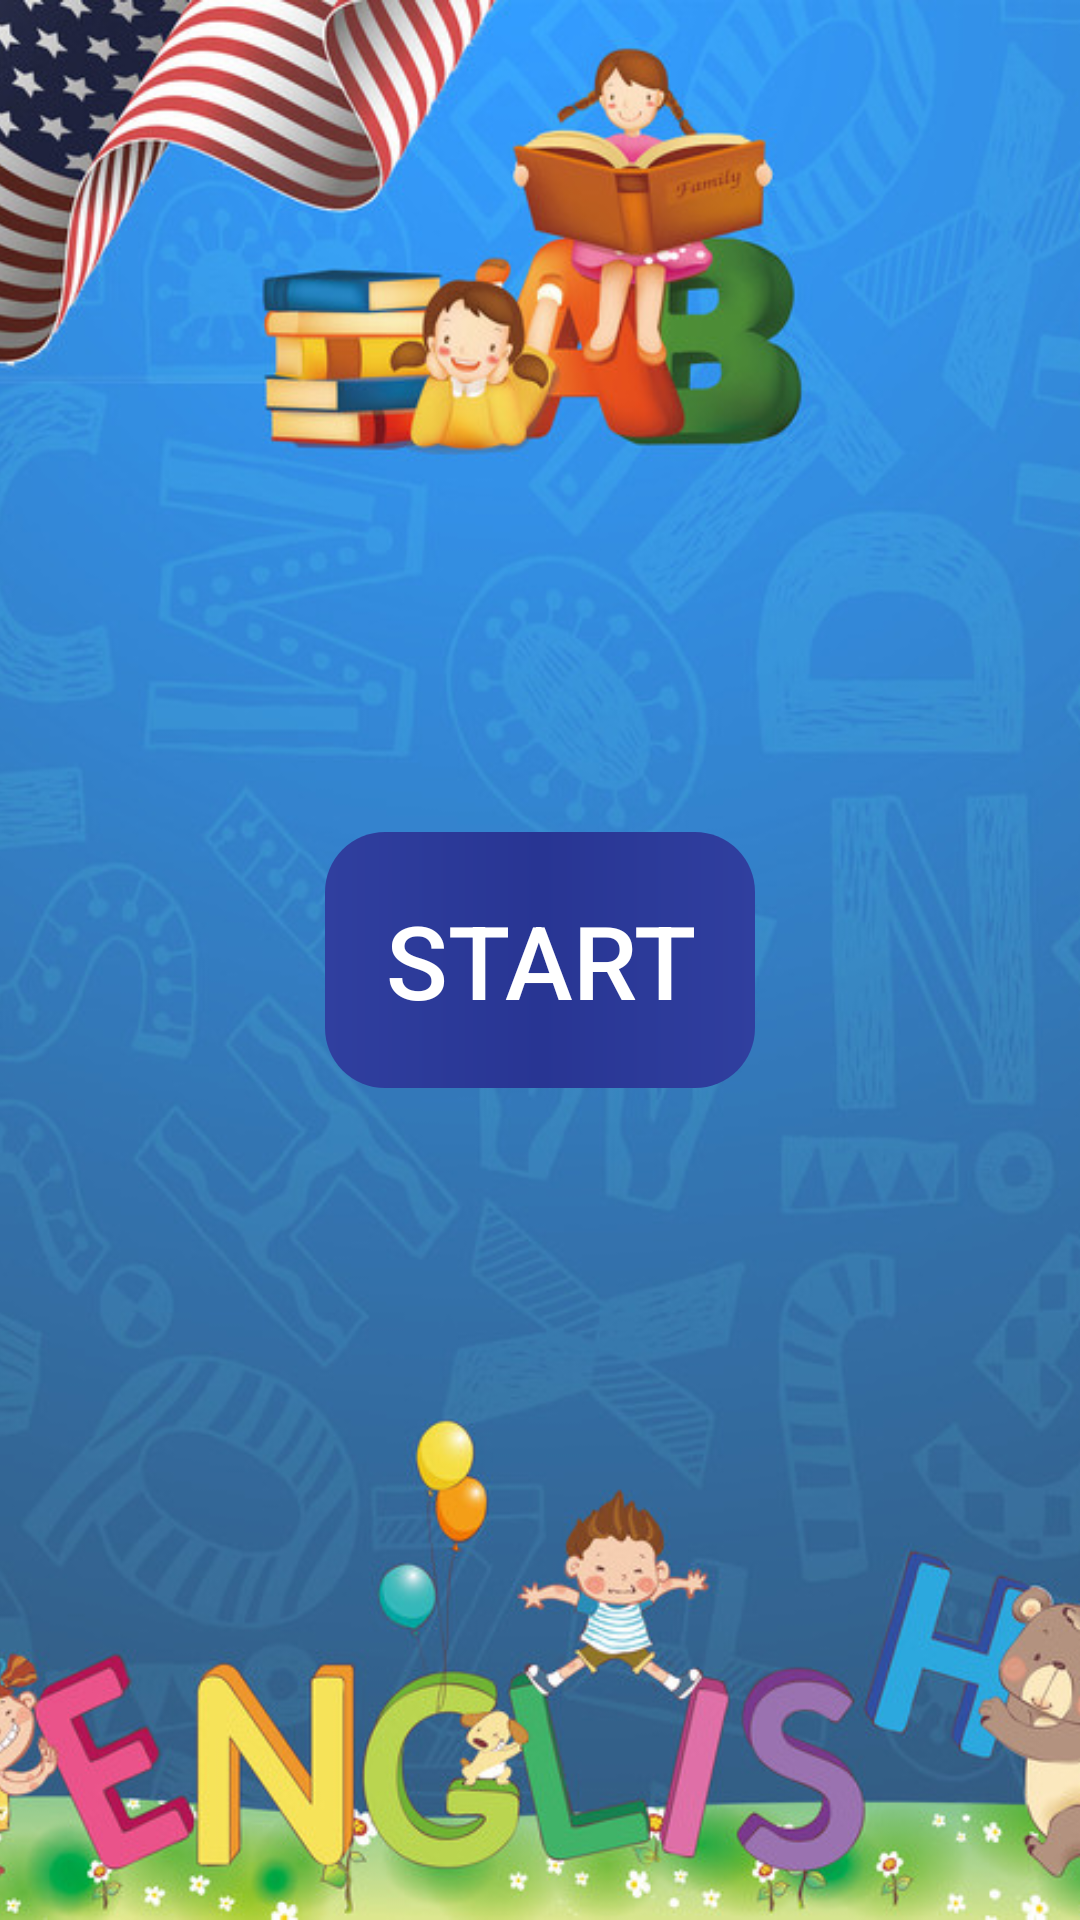

Here is an Android app screen rendered from its layout file. Give the layout XML and the strings, colors and styles it references.
<!-- AndroidManifest.xml: application theme AppTheme -->
<!-- res/layout/welcome_layout.xml -->
<?xml version="1.0" encoding="utf-8"?>
<RelativeLayout xmlns:android="http://schemas.android.com/apk/res/android"
    xmlns:app="http://schemas.android.com/apk/res-auto"
    xmlns:tools="http://schemas.android.com/tools"
    android:layout_width="match_parent"
    android:layout_height="match_parent"
    tools:context=".MainActivity">

    <ImageView
        android:layout_width="match_parent"
        android:layout_height="match_parent"
        android:src="@drawable/background1"
        android:scaleType="centerCrop"/>
    <TextView
        android:layout_width="wrap_content"
        android:layout_height="wrap_content"
        android:text=""/>
    <FrameLayout
        android:layout_width="wrap_content"
        android:layout_height="wrap_content"
        android:layout_centerInParent="true"
        android:background="@drawable/btnshape">
        <Button
            android:id="@+id/btn_go_to_level"
            android:layout_width="wrap_content"
            android:layout_height="wrap_content"
            android:text="@string/start"
            android:background="?attr/selectableItemBackground"
            android:textSize="34sp"
            android:padding="20dp"
            android:textColor="@android:color/white"
            />
    </FrameLayout>

</RelativeLayout>
<!-- resources referenced by this layout -->
<resources>
  <!-- drawable background1: jpg bitmap (drawable, 144665 bytes) -->
  <!-- drawable btnshape (drawable) -->
  <?xml version="1.0" encoding="utf-8"?>
  <shape xmlns:android="http://schemas.android.com/apk/res/android">
  
  <gradient
      android:startColor="@color/textColor"
      android:endColor="@color/textColor"
      android:centerColor="@color/BarColor"
      />
  <corners
      android:radius="20dp"/>
  </shape>
  <string name="start">Start</string>
  <style name="AppTheme" parent="Theme.AppCompat.Light.DarkActionBar">
          
          <item name="colorPrimary">@color/BarColor</item>
          <item name="colorPrimaryDark">@color/BarColorDark</item>
          <item name="colorAccent">@color/colorAccent</item>
      </style>
  <color name="textColor">#303F9F</color>
  <color name="BarColor">#283593</color>
  <color name="BarColorDark">#1A237E</color>
  <color name="colorAccent">#D81B60</color>
</resources>
